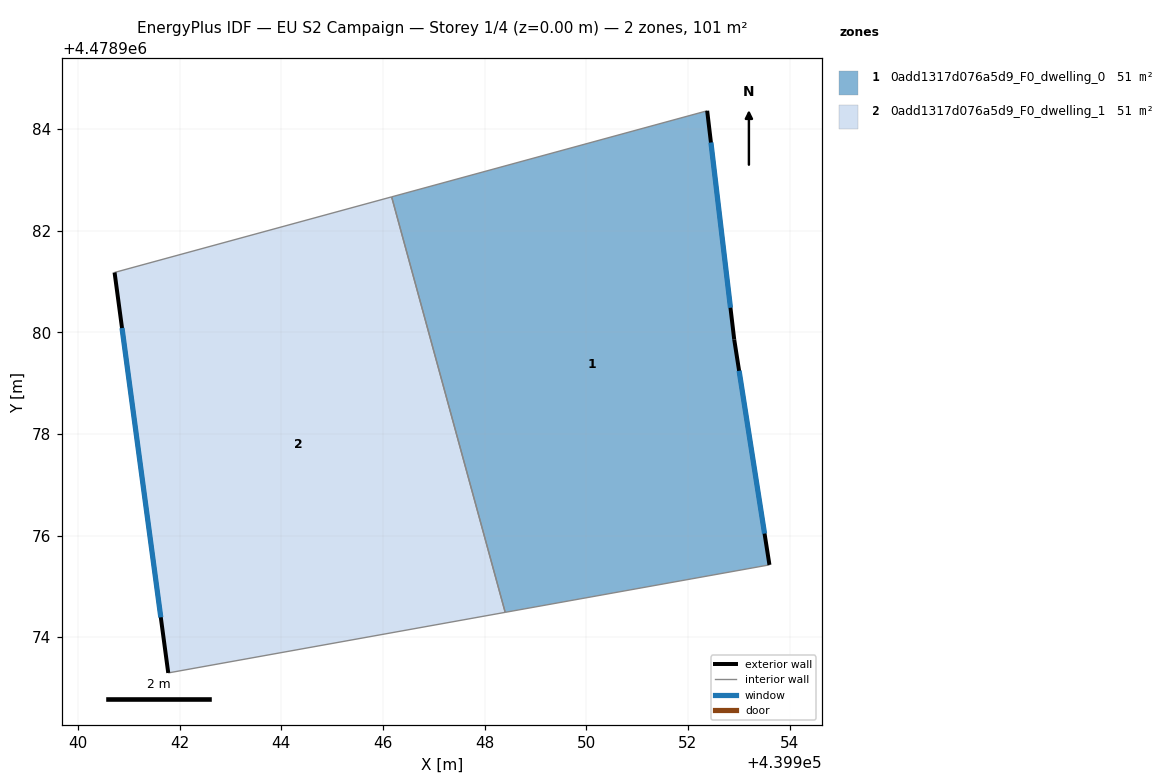
=== STOREY PLAN SPEC (per zone: floor XY polygon, exterior-wall plan segments, windows/doors) ===
zone 1: 0add1317d076a5d9_F0_dwelling_0  (50.7 m²)
  floor: (439953.60, 4478975.42) (439952.91, 4478979.86) (439952.38, 4478984.36) (439946.17, 4478982.66) (439948.40, 4478974.49)
  exterior wall: (439952.38, 4478984.36) – (439952.91, 4478979.86)  [4.5 m]
    window: (439952.45, 4478983.73) – (439952.84, 4478980.48)  [7.1 m²]
  exterior wall: (439952.91, 4478979.86) – (439953.60, 4478975.42)  [4.5 m]
    window: (439953.01, 4478979.24) – (439953.51, 4478976.04)  [7.0 m²]
  interior walls: 3
zone 2: 0add1317d076a5d9_F0_dwelling_1  (50.7 m²)
  floor: (439948.40, 4478974.49) (439946.17, 4478982.66) (439940.72, 4478981.18) (439941.78, 4478973.30)
  exterior wall: (439941.78, 4478973.30) – (439940.72, 4478981.18)  [7.9 m]
    window: (439941.63, 4478974.39) – (439940.87, 4478980.08)  [12.4 m²]
  interior walls: 3

=== DERIVED (storey summary) ===
Building: EU S2 Campaign
Storey: 1 of 4  (floor level z = 0.00 m)
Storey gross floor area: 101.4 m²
Zones on this storey: 2
  - 0add1317d076a5d9_F0_dwelling_0: floor 50.7 m²; exterior wall 9.0 m (27.1 m²); 2 window(s) 14.1 m²; WWR 52.2%
  - 0add1317d076a5d9_F0_dwelling_1: floor 50.7 m²; exterior wall 7.9 m (23.8 m²); 1 window(s) 12.4 m²; WWR 52.2%
Zone adjacency (shared interzone walls):
  - 0add1317d076a5d9_F0_dwelling_0 ↔ 0add1317d076a5d9_F0_dwelling_1